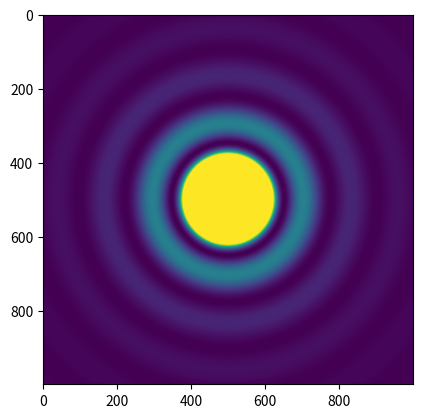

Reproduce this figure in Python.
# -*- coding: utf-8 -*-

# Our ability to resolve detail in astronomical observations is limited by the diffraction of light in
# our telescopes. Light from stars can be treated effectively as coming from a point source at
# infinity. When such light, with wavelength λ, passes through the circular aperture of a
# telescope (which we'll assume to have unit radius) and is focused by the telescope in the
# focal plane, it produces not a single dot, but a circular diffraction pattern consisting of central
# spot surrounded by a series of concentric rings. The intensity of the light in this diffraction
# pattern is given by

# where r is the distance in the focal plane from the center of the diffraction pattern,
# k = 2π/λ, and J1 (x) is a Bessel function. The Bessel functions Jm (x) are given by

# where m is a nonnegative integer and x ≥ 0.
# (a) Write a Python function J(m,x) that calculates the value of Jm (x) using Simpson's

# rule with N = 1000 points. Use your function in a program to make a plot, on a single
# graph, of the Bessel functions J0 , J1 , and J2 as a function of x from x = 0 to x = 20.

#            (b) Write a Python function I(r) that uses your Bessel function implementation to
# calculate the light intensity of the circular diffraction pattern of a point light source with
# λ = 500 nm. Then, make a plot of the diffraction pattern in a square region of the focal
# plane. Your picture should cover values of r from zero up to about 1 μm.
# Hint 1: You may find it useful to know that limx→0 J1 (x)/x = 1
#  2 .
# Hint 2: The central spot in the diffraction pattern is so bright that it may be difficult to see the
# rings around it on the computer screen. If you use imshow from pyplot you can give
# vmax as additional argument, i.e., plt.imshow(dp,vmax=0.005) . By lowering the
# vmax value, you can reduce the total range of values between the minimum and maximum
# brightness, and hence increase the sensitivity of the plot, making subtle details visible. For
# this exercise a value of vmax=0.005 appears to work well.


import numpy as np
import matplotlib.pyplot as plt

def func (theta, m, x):
    return np.cos (m*theta-x*np.sin (theta))

def J(m,x):
    """Calculates Bessel function values with Simpson's rule
    Args:
        m (int) : order m of the Bessel function
        x (float) : evaluation point x
    Returns:
        float: value of J_m(x)"""
    j = 0.0

    N = 1000 # number of sampled points

    lim_to=np.pi
    lim_from=0
    h=(lim_to-lim_from)/N
    simpson=func (lim_from, m, x)+func (lim_to, m, x)+4*func (lim_to-h, m, x)

    for i in range (1, int (N/2), 1):
        simpson+=4*func (lim_from+h*(2*i-1), m, x)+2*func (lim_to+2*i*h, m, x)

    j=h*simpson/(3*np.pi)

    return j

# plotting
x_plot = np.linspace(0,20,100)

plt.plot (x_plot, J (0,x_plot), label="$J_{0}$")
plt.plot (x_plot, J (1,x_plot), label="$J_{1}$")
plt.plot (x_plot, J (2,x_plot), label="$J_{2}$")
plt.legend ()
plt.xlabel('x')
plt.xlim ([0,20])
plt.savefig ("2.2.jpg")
plt.close ()

#validation
assert abs(J(0,0) - 1)  < 2e-7
assert abs(J(1,0) - 0)  < 2e-7
assert abs(J(2,170) + 0.055868957264523095) < 2e-7

def I(r):
    """Calculates the light intensity on the focal plane based on distance r
    Args:
        r (float) : distance on the focal plane
    Returns:
        float: Light intensity value"""
    i = 0.0

    # constants
    wavelength = 500e-9
    wavelength=0.5
    k=2*np.pi/wavelength

    i=(J (1, k*r)/(k*r))**2

    return i


x=np.linspace (-1, 1, 1000000).reshape ((1000, 1000))
y=np.linspace (-1, 1, 1000000).reshape ((1000, 1000))

x=np.linspace (-1, 1, 1000)
y=np.linspace (-1, 1, 1000)

x, y=np.meshgrid(x,y)

r=(x**2+y**2)**0.5
intensity=I (r)

plt.imshow (intensity, vmax=0.01)
plt.show ()
